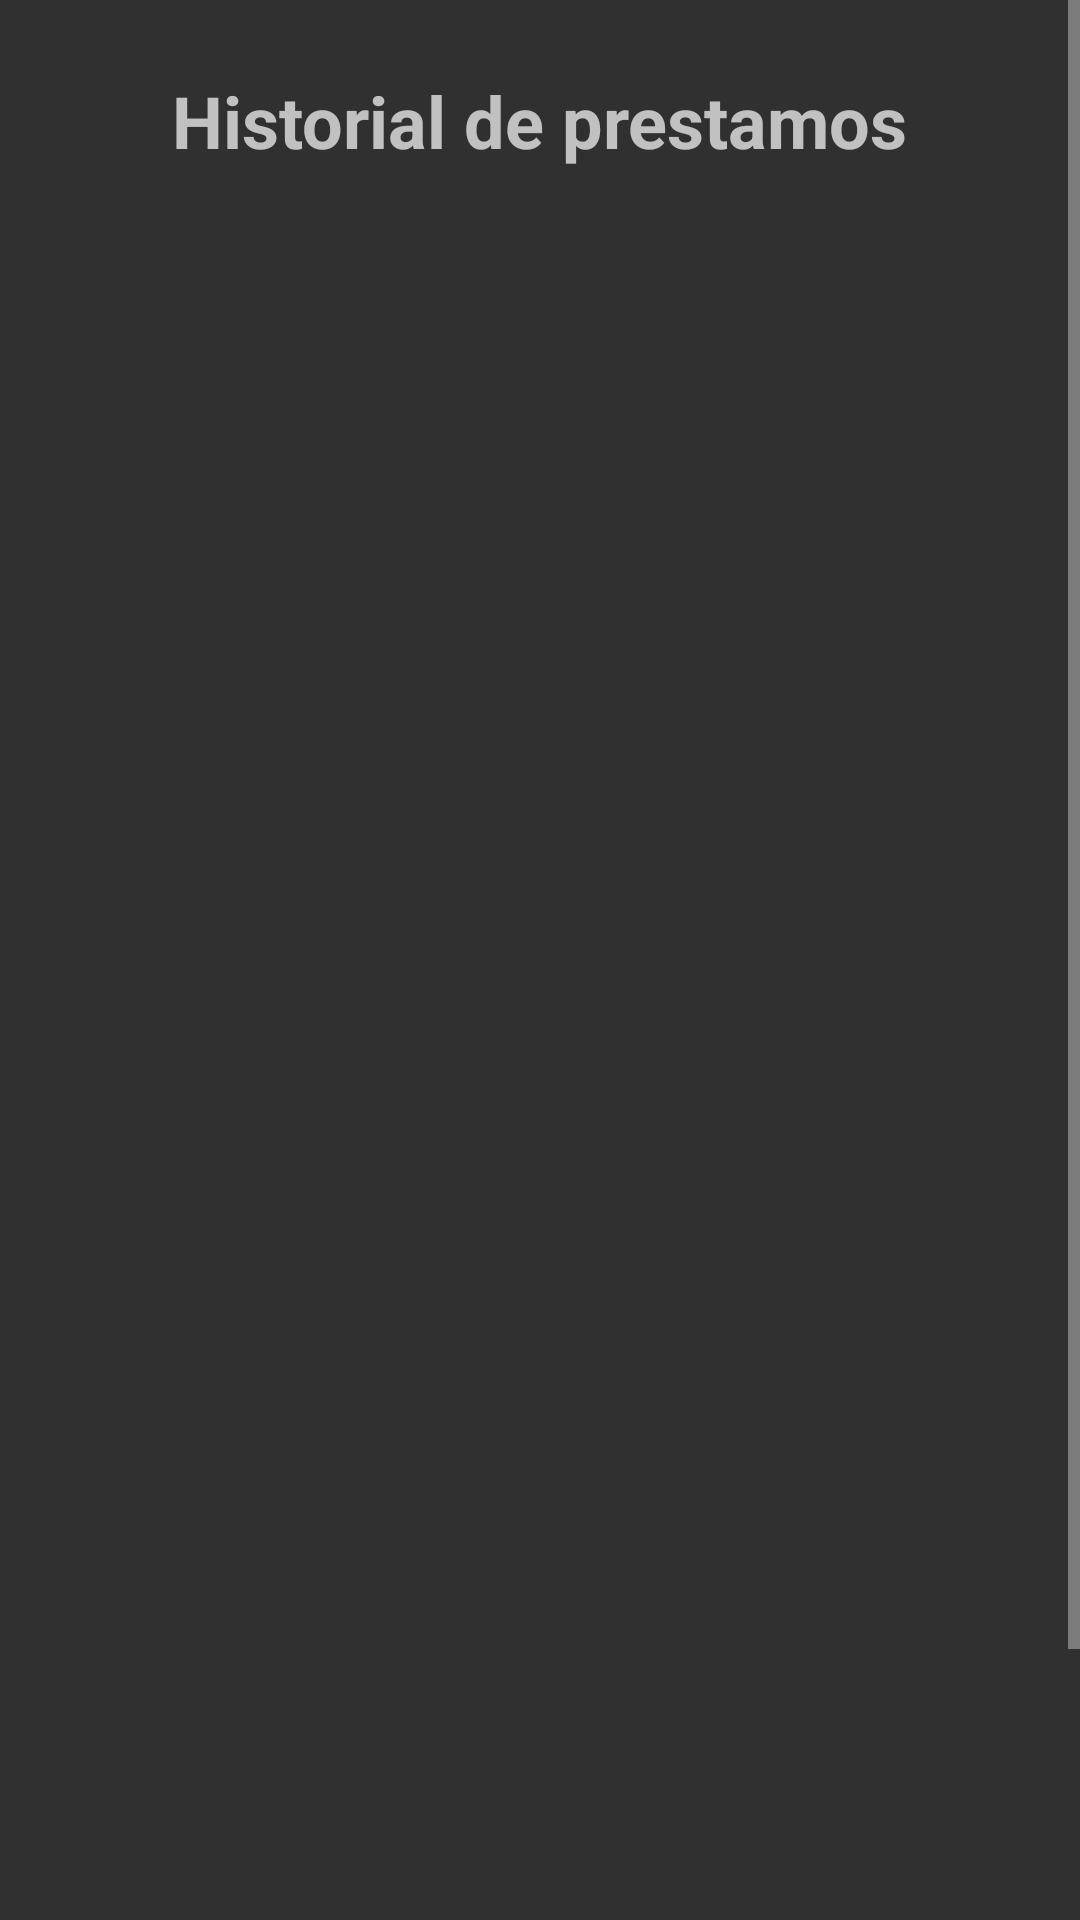

Android layout source for this screen:
<!-- AndroidManifest.xml: application theme AppTheme -->
<!-- res/layout/activity_historial_de_prestamo.xml -->
<?xml version="1.0" encoding="utf-8"?>
<androidx.constraintlayout.widget.ConstraintLayout xmlns:android="http://schemas.android.com/apk/res/android"
    xmlns:app="http://schemas.android.com/apk/res-auto"
    xmlns:tools="http://schemas.android.com/tools"
    android:background="@drawable/fondo2"
    android:layout_width="match_parent"
    android:layout_height="match_parent"
    tools:context=".usuario.HistorialDePrestamo">

    <ScrollView
        android:layout_width="match_parent"
        android:layout_height="match_parent">

        <androidx.constraintlayout.widget.ConstraintLayout
            android:layout_width="match_parent"
            android:layout_height="wrap_content">
            <TextView
                android:id="@+id/txv8"
                android:layout_width="wrap_content"
                android:layout_height="wrap_content"
                android:layout_marginTop="24dp"
                android:text="@string/historial_de_prestamos"
                android:textSize="24sp"
                android:textStyle="bold"
                app:layout_constraintEnd_toEndOf="parent"
                app:layout_constraintStart_toStartOf="parent"
                app:layout_constraintTop_toTopOf="parent" />

            <androidx.recyclerview.widget.RecyclerView
                android:id="@+id/rvHistorialPrestamos"
                android:layout_width="409dp"
                android:layout_height="673dp"
                android:layout_marginStart="1dp"
                android:layout_marginTop="16dp"
                android:layout_marginEnd="1dp"
                app:layout_constraintEnd_toEndOf="parent"
                app:layout_constraintHorizontal_bias="0.0"
                app:layout_constraintStart_toStartOf="parent"
                app:layout_constraintTop_toBottomOf="@+id/txv8" />

        </androidx.constraintlayout.widget.ConstraintLayout>
    </ScrollView>


</androidx.constraintlayout.widget.ConstraintLayout>
<!-- resources referenced by this layout -->
<resources>
  <string name="historial_de_prestamos">Historial de prestamos</string>
  <style name="AppTheme" parent="Theme.MaterialComponents.Bridge">
          
          <item name="colorPrimary">@color/colorPrimary</item>
          <item name="colorPrimaryDark">@color/colorPrimaryDark</item>
          <item name="colorAccent">@color/colorAccent</item>
          <item name="background">@drawable/fondo2</item>
      </style>
  <color name="colorPrimary">#6200EE</color>
  <color name="colorPrimaryDark">#3700B3</color>
  <color name="colorAccent">#2196F3</color>
</resources>
